Run: headless pygame with SDL's dummy video driver; simulated clock (each Clock.tick advances the game by its frame time, no real sleeping); random seed 0; keys injected as events and as key.get_pressed() state; mouse plan: one left click at the window centre at the start of phase 2, then a move to the lower-right quarter at the start of phase 3; restart key R tapped at the start of phases 3 and 4.
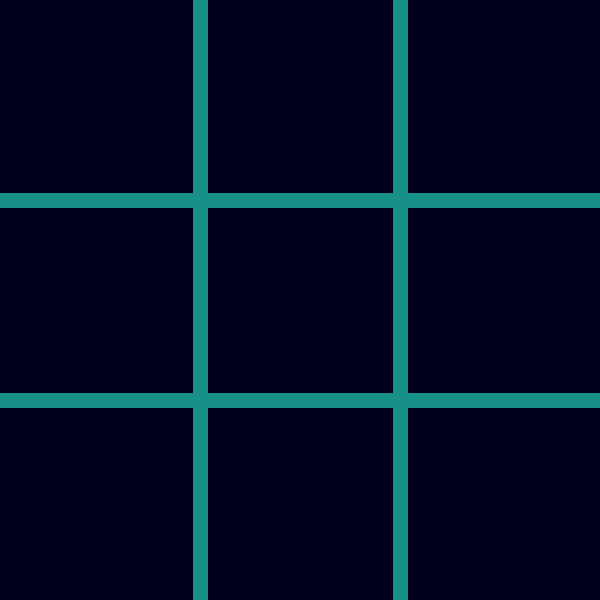
Frame 1 of 4 · flips 1–60 · no input
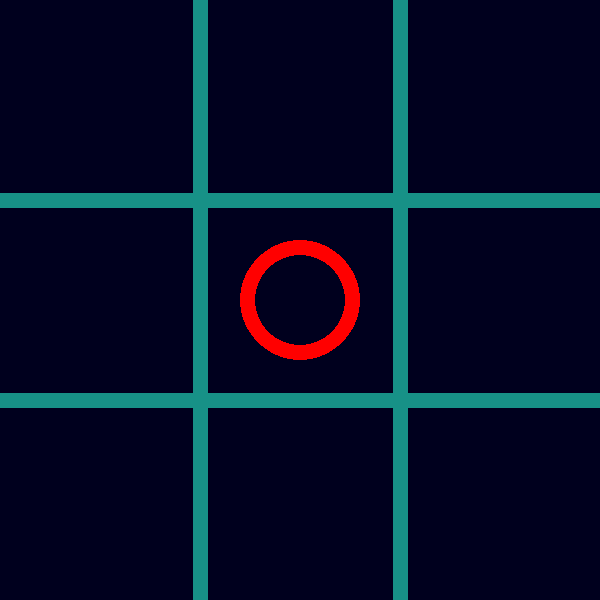
Frame 2 of 4 · flips 61–180 · clicked the window centre · tapped SPACE, RETURN · held RIGHT (→), D
Frame 3 of 4 · flips 181–300 · moved the mouse to the lower-right quarter · tapped R · held DOWN (↓), S · screen same as frame 1, image omitted
Frame 4 of 4 · flips 301–420 · tapped R · held LEFT (←), A, UP (↑), W · screen unchanged from frame 3, image omitted

The pygame program that drew these frames:

import pygame

# Initialize pygame
pygame.init()

# Constants
SCREEN_WIDTH = 600
SCREEN_HEIGHT = 600
LINE_WIDTH = 15
BOARD_ROWS = 3
BOARD_COLS = 3
SQUARE_SIZE = 200
CIRCLE_RADIUS = 60
CROSS_WIDTH = 25
SPACE = 55
WIN_LINE_WIDTH = 15

# RGB Colors
RED = (255, 0, 0)
BG_COLOR = (0, 0, 30)
LINE_COLOR = (23, 145, 135)
CIRCLE_COLOR = (255, 0, 0)
CROSS_COLOR = (66, 66, 66)

# Set up the screen
screen = pygame.display.set_mode((SCREEN_WIDTH, SCREEN_HEIGHT))
pygame.display.set_caption('TIC TAC TOE')
screen.fill(BG_COLOR)

# Board
board = [[None] * BOARD_COLS for i in range(BOARD_ROWS)]


# Function to draw lines
def draw_lines():
    # Horizontal lines
    pygame.draw.line(screen, LINE_COLOR, (0, SQUARE_SIZE), (SCREEN_WIDTH, SQUARE_SIZE), LINE_WIDTH)
    pygame.draw.line(screen, LINE_COLOR, (0, 2 * SQUARE_SIZE), (SCREEN_WIDTH, 2 * SQUARE_SIZE), LINE_WIDTH)

    # Vertical lines
    pygame.draw.line(screen, LINE_COLOR, (SQUARE_SIZE, 0), (SQUARE_SIZE, SCREEN_HEIGHT), LINE_WIDTH)
    pygame.draw.line(screen, LINE_COLOR, (2 * SQUARE_SIZE, 0), (2 * SQUARE_SIZE, SCREEN_HEIGHT), LINE_WIDTH)


# Function to draw shapes
def draw_shapes():
    for row in range(BOARD_ROWS):
        for col in range(BOARD_COLS):
            if board[row][col] == 1:
                pygame.draw.circle(screen, CIRCLE_COLOR, (int(col * SQUARE_SIZE + SQUARE_SIZE // 2), int(row * SQUARE_SIZE + SQUARE_SIZE // 2)), CIRCLE_RADIUS, LINE_WIDTH)
            elif board[row][col] == 2:
                pygame.draw.line(screen, CROSS_COLOR, (col * SQUARE_SIZE + SPACE, row * SQUARE_SIZE + SQUARE_SIZE - SPACE), (col * SQUARE_SIZE + SQUARE_SIZE - SPACE, row * SQUARE_SIZE + SPACE), CROSS_WIDTH)
                pygame.draw.line(screen, CROSS_COLOR, (col * SQUARE_SIZE + SPACE, row * SQUARE_SIZE + SPACE), (col * SQUARE_SIZE + SQUARE_SIZE - SPACE, row * SQUARE_SIZE + SQUARE_SIZE - SPACE), CROSS_WIDTH)


# Function to mark square
def mark_square(row, col, player):
    board[row][col] = player


# Function to check for win
def check_win(player):
    # Vertical win check
    for col in range(BOARD_COLS):
        if board[0][col] == player and board[1][col] == player and board[2][col] == player:
            draw_vertical_winning_line(col, player)
            return True
    # Horizontal win check
    for row in range(BOARD_ROWS):
        if board[row][0] == player and board[row][1] == player and board[row][2] == player:
            draw_horizontal_winning_line(row, player)
            return True
    # Ascending diagonal win check
    if board[2][0] == player and board[1][1] == player and board[0][2] == player:
        draw_asc_diagonal(player)
        return True

    # Descending diagonal win check
    if board[0][0] == player and board[1][1] == player and board[2][2] == player:
        draw_desc_diagonal(player)
        return True

    return False


# Function for vertical win line
def draw_vertical_winning_line(col, player):
    posX = col * SQUARE_SIZE + SQUARE_SIZE // 2

    if player == 1:
        color = CIRCLE_COLOR
    elif player == 2:
        color = CROSS_COLOR

    pygame.draw.line(screen, color, (posX, 15), (posX, SCREEN_HEIGHT - 15), LINE_WIDTH)


# Function for horizontal win line
def draw_horizontal_winning_line(row, player):
    posY = row * SQUARE_SIZE + SQUARE_SIZE // 2

    if player == 1:
        color = CIRCLE_COLOR
    elif player == 2:
        color = CROSS_COLOR

    pygame.draw.line(screen, color, (15, posY), (SCREEN_WIDTH - 15, posY), WIN_LINE_WIDTH)


# Function for ascending diagonal win line
def draw_asc_diagonal(player):
    if player == 1:
        color = CIRCLE_COLOR
    elif player == 2:
        color = CROSS_COLOR

    pygame.draw.line(screen, color, (15, SCREEN_HEIGHT - 15), (SCREEN_WIDTH - 15, 15), WIN_LINE_WIDTH)


# Function for descending diagonal win line
def draw_desc_diagonal(player):
    if player == 1:
        color = CIRCLE_COLOR
    elif player == 2:
        color = CROSS_COLOR

    pygame.draw.line(screen, color, (15, 15), (SCREEN_WIDTH - 15, SCREEN_HEIGHT - 15), WIN_LINE_WIDTH)


# Function for tie
def check_tie():
    if all([all(row) for row in board]):
        return True
    return False


# Function to check if square is available
def available_square(row, col):
    return board[row][col] is None


def main():
    global board
    # Draw the lines on the screen
    draw_lines()
    # Main loop
    game_over = False

    # Player 1 - Circle
    player = 1
    game_running = True
    while game_running:

        for event in pygame.event.get():
            if event.type == pygame.QUIT:
                game_running = False

            if event.type == pygame.KEYDOWN:
                if event.key == pygame.K_ESCAPE:
                    game_running = False

            if event.type == pygame.MOUSEBUTTONDOWN and not game_over:

                mouseX = event.pos[0]
                mouseY = event.pos[1]

                clicked_row = int(mouseY // SQUARE_SIZE)
                clicked_col = int(mouseX // SQUARE_SIZE)

                if available_square(clicked_row, clicked_col):
                    mark_square(clicked_row, clicked_col, player)
                    if check_win(player):
                        game_over = True
                    elif check_tie():
                        game_over = True
                    player = player % 2 + 1

                    draw_shapes()

            if event.type == pygame.KEYDOWN:
                if event.key == pygame.K_r:
                    board = [[None] * BOARD_COLS for i in range(BOARD_ROWS)]
                    # print(board)
                    game_over = False
                    player = 1

                    screen.fill(BG_COLOR)
                    draw_lines()

        pygame.display.update()

    # Close game window
    pygame.quit()


if __name__ == '__main__':
    main()
